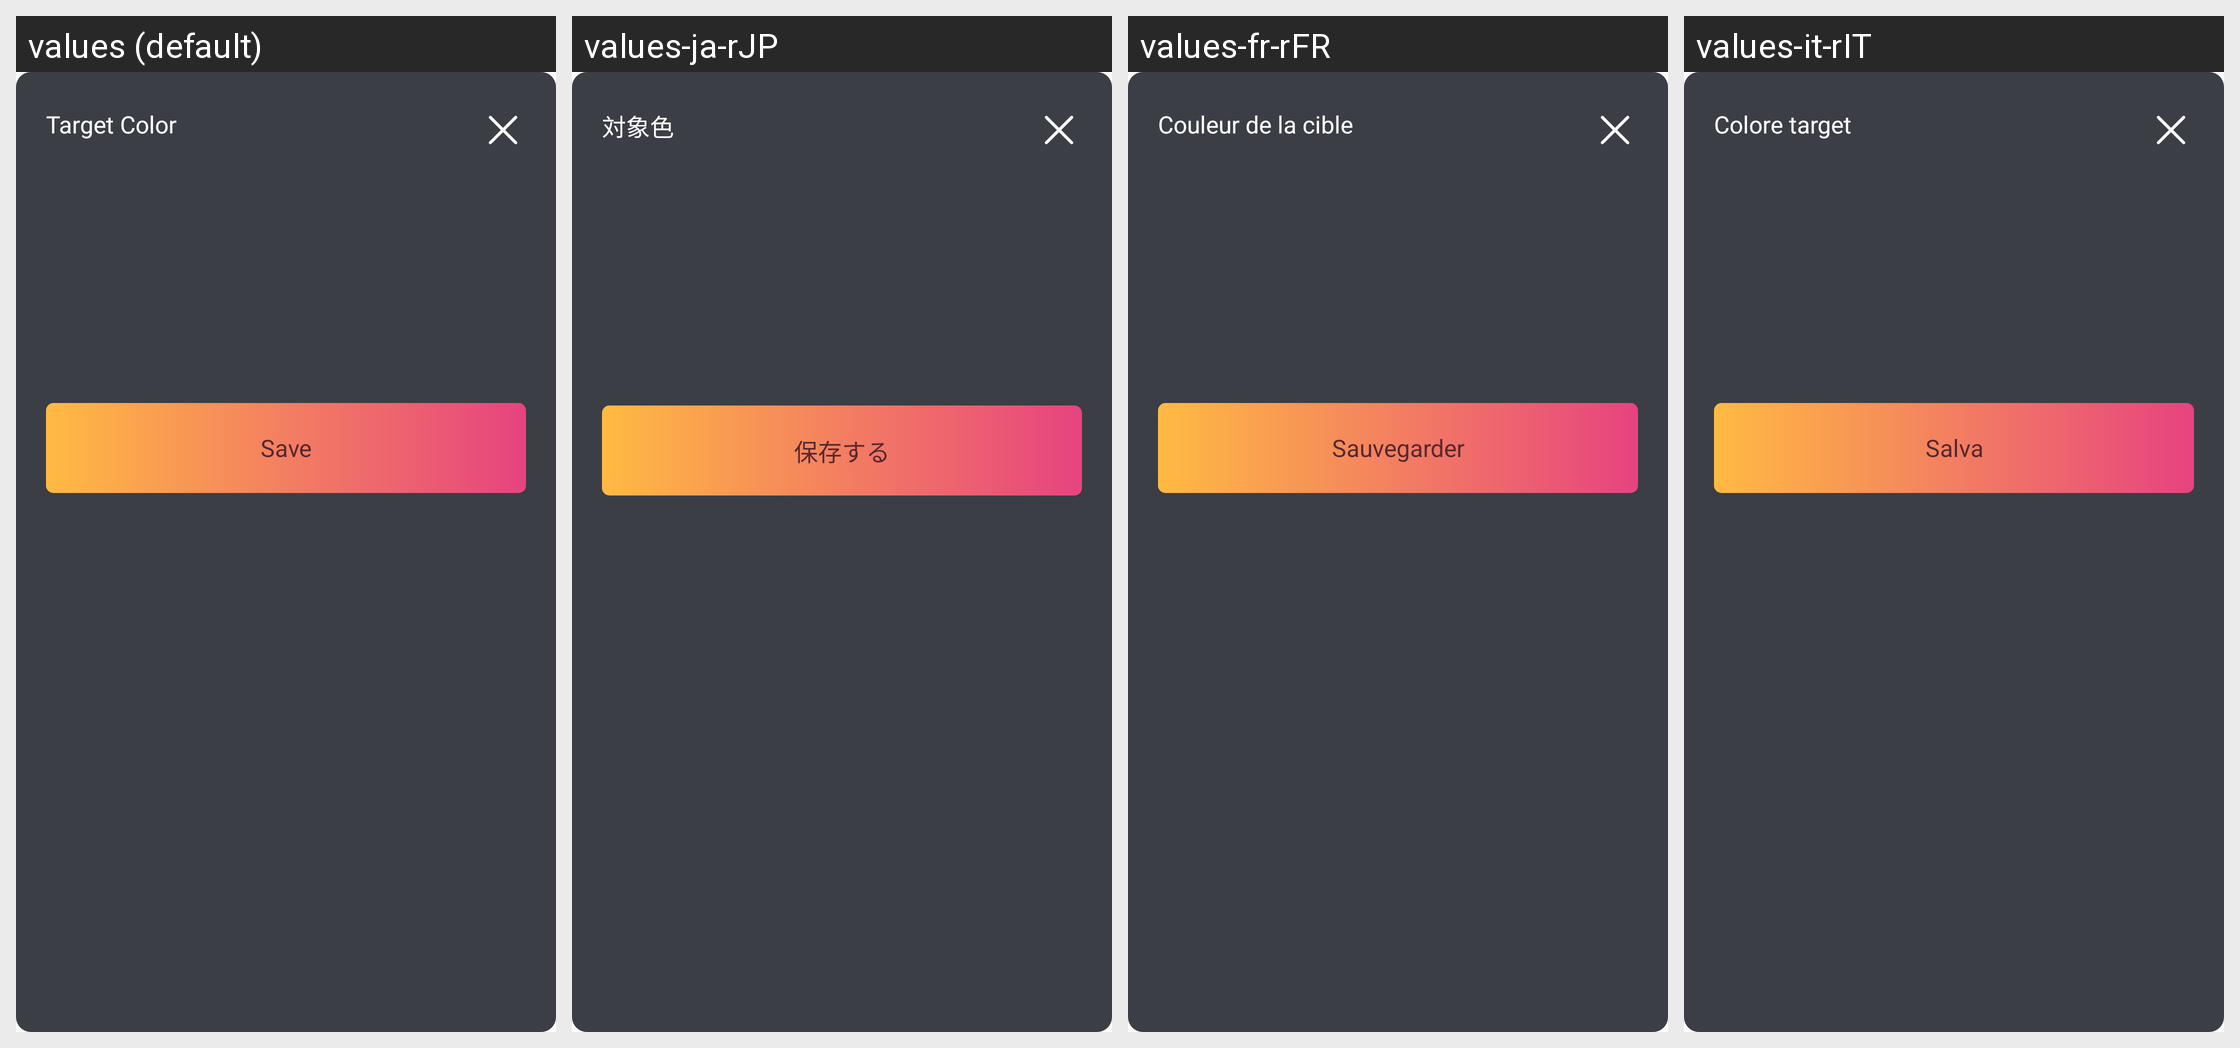

For this localized Android screen grid, give each drawn string resource with its value in every locale shown.
Android screen res/layout/dialog_tip_target_color.xml rendered under 4 locales, left to right: values (default), values-ja-rJP, values-fr-rFR, values-it-rIT. Device: Nexus 5 (rendered at 1080×1920; each locale shown at half size, 540×960, under a caption strip naming it); theme Theme.MaterialComponents.DayNight.NoActionBar.
Other locales in the repository, not shown: values-cs, values-de-rDE, values-es-rES, values-nl-rNL, values-pl, values-pt-rPT, values-ru-rRU, values-uk, values-zh-rCN, values-zh-rHK.
Strings drawn on this screen, with the default value and each locale's value (text and hints the layout hard-codes, and strings that could not be matched under every locale, appear in the picture but are not listed):

main_tab_second_target_color
  values: Target Color
  values-ja-rJP: 対象色
  values-fr-rFR: Couleur de la cible
  values-it-rIT: Colore target

person_save
  values: Save
  values-ja-rJP: 保存する
  values-fr-rFR: Sauvegarder
  values-it-rIT: Salva
